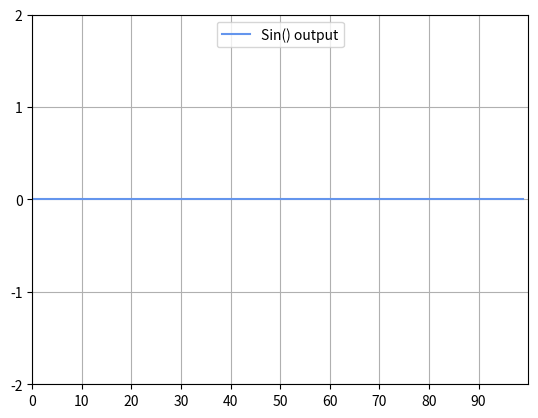
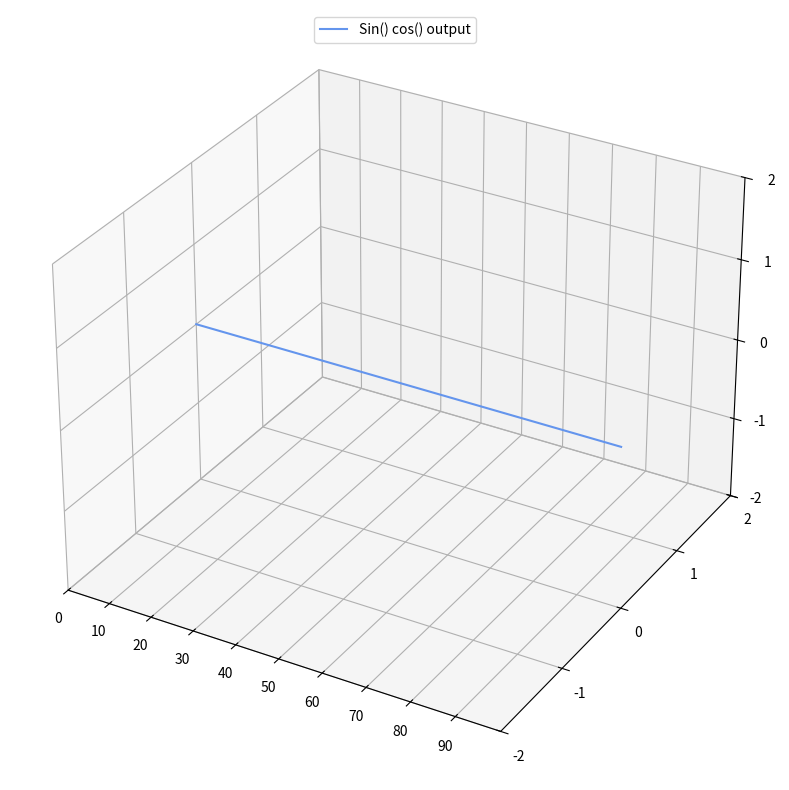

Here is the Python script that generated these plots, in order:
# rt plot test
from mpl_toolkits.mplot3d import axes3d

import matplotlib.pyplot as plt
import matplotlib.font_manager as font_manager
import numpy as np

# real-time (2d version )

POINTS = 100
sin_list = [0] * POINTS
indx = 0

fig, ax = plt.subplots()
ax.set_ylim([-2, 2])
ax.set_xlim([0, POINTS])
ax.set_autoscale_on(False)
ax.set_xticks(range(0, 100, 10))
ax.set_yticks(range(-2, 3, 1))
ax.grid(True)

line_sin, = ax.plot(range(POINTS), sin_list, label='Sin() output', color='cornflowerblue')
ax.legend(loc='upper center', ncol=4, prop=font_manager.FontProperties(size=10))


def sin_output(ax):
    global indx, sin_list, line_sin
    if indx == 20:
        indx = 0
    indx += 1

    sin_list = sin_list[1:] + [np.sin((indx / 10) * np.pi)]
    line_sin.set_ydata(sin_list)
    ax.draw_artist(line_sin)
    ax.figure.canvas.draw()


timer = fig.canvas.new_timer(interval=100)
timer.add_callback(sin_output, ax)
timer.start()
plt.show()


# real-time ( diy convert this to 3d ing ... )

POINTS = 100
sin_list = [0] * POINTS
cos_list = [0] * POINTS
indx = 0

fig = plt.figure(figsize=(12.3, 10))
ax = fig.add_subplot(1, 1, 1, projection='3d')
ax.set_xlim3d([0, POINTS])
ax.set_ylim3d([-2, 2])
ax.set_zlim3d([-2, 2])
ax.set_autoscale_on(False)
ax.set_xticks(range(0, 100, 10))
ax.set_yticks(range(-2, 3, 1))
ax.set_zticks(range(-2, 3, 1))
ax.grid(True)

line_sin_cos, = ax.plot(range(POINTS), sin_list, cos_list, label='Sin() cos() output', color='cornflowerblue')
ax.legend(loc='upper center', ncol=4, prop=font_manager.FontProperties(size=10))


def sin_cos_output(ax):
    global indx, sin_list, cos_list, line_sin_cos
    if indx == 20:
        indx = 0
    indx += 1

    sin_list = sin_list[1:] + [np.sin((indx / 10) * np.pi)]
    cos_list = cos_list[1:] + [np.cos((indx / 10) * np.pi)]
    line_sin_cos.set_ydata(sin_list)
    line_sin_cos.set_zdata(cos_list)
    ax.draw_artist(line_sin_cos)
    ax.figure.canvas.draw()


timer = fig.canvas.new_timer(interval=100)
timer.add_callback(sin_cos_output, ax)
timer.start()
plt.show()




